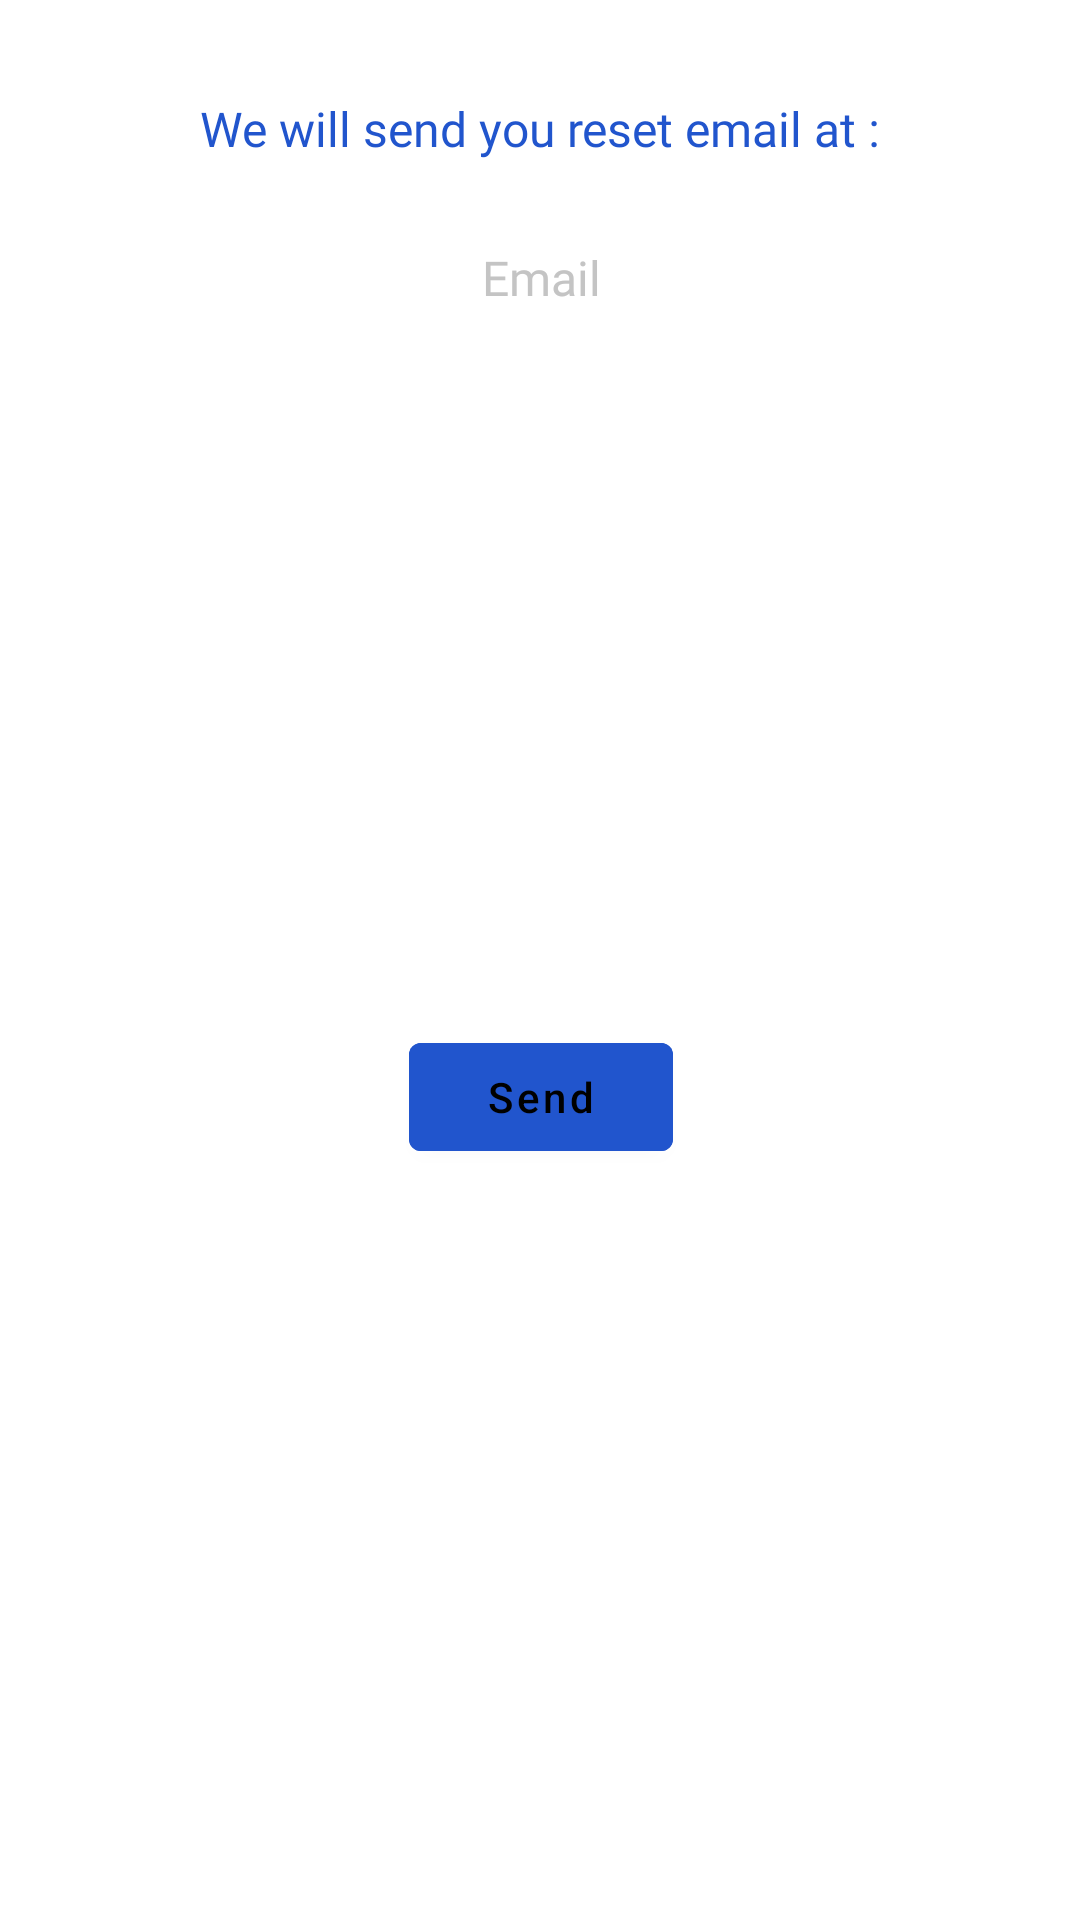

The Android layout XML behind this screen, and the referenced resources:
<!-- AndroidManifest.xml: application theme Theme.Validin -->
<!-- res/layout/popup_forgetpass.xml -->
<androidx.constraintlayout.widget.ConstraintLayout xmlns:android="http://schemas.android.com/apk/res/android"
    xmlns:app="http://schemas.android.com/apk/res-auto"
    android:layout_width="match_parent"
    android:layout_height="match_parent">

    <TextView
        android:id="@+id/tv_titleFP"
        style="@style/text_disp_black.bold.title"
        android:layout_width="wrap_content"
        android:layout_height="wrap_content"
        android:layout_marginStart="24dp"
        android:layout_marginTop="32dp"
        android:layout_marginEnd="24dp"
        android:text="@string/title_pass_rst"
        android:textColor="@color/blue_back"
        app:layout_constraintEnd_toEndOf="parent"
        app:layout_constraintStart_toStartOf="parent"
        app:layout_constraintTop_toTopOf="parent" />

    <EditText
        android:id="@+id/et_FP"
        android:layout_width="200dp"
        android:layout_height="wrap_content"
        android:layout_marginTop="24dp"
        android:paddingVertical="4dp"
        android:text="@string/email"
        android:textColor="@color/underline"
        style="@style/text_input"
        android:textAlignment="center"
        android:background="@drawable/container_login"
        android:backgroundTint="@color/white"
        app:layout_constraintEnd_toEndOf="@+id/tv_titleFP"
        app:layout_constraintStart_toStartOf="@+id/tv_titleFP"
        app:layout_constraintTop_toBottomOf="@+id/tv_titleFP" />

    <Button
        android:id="@+id/button_FP"
        android:layout_width="wrap_content"
        android:layout_height="wrap_content"
        android:layout_marginTop="16dp"
        android:layout_marginBottom="32dp"
        android:backgroundTint="@color/blue_back"
        android:text="@string/send"
        android:textAllCaps="false"
        app:layout_constraintBottom_toBottomOf="parent"
        app:layout_constraintEnd_toEndOf="@+id/et_FP"
        app:layout_constraintStart_toStartOf="@+id/et_FP"
        app:layout_constraintTop_toBottomOf="@+id/et_FP" />

</androidx.constraintlayout.widget.ConstraintLayout>
<!-- resources referenced by this layout -->
<resources>
  <color name="blue_back">#2155CD</color>
  <color name="underline">#C4C4C4</color>
  <color name="white">#FFFFFFFF</color>
  <!-- drawable container_login (drawable) -->
  <?xml version="1.0" encoding="utf-8"?>
  <shape xmlns:android="http://schemas.android.com/apk/res/android"
      android:shape="rectangle">
      <solid android:color="@color/light_blue_container"/>
      <corners android:radius="20dp"/>
  
  
  </shape>
  <string name="email">Email</string>
  <string name="send">Send</string>
  <string name="title_pass_rst">We will send you reset email at :</string>
  <style name="text_disp_black.bold.title">
          <item name="android:textSize">16sp</item>
      </style>
  <style name="text_input">
          <item name="android:textSize">
              16sp
          </item>
          <item name="android:textColor">
              #FFFFFF
          </item>
          <item name="android:fontFamily">
              @font/opensans_regular
          </item>
      </style>
  <style name="Theme.Validin" parent="Theme.MaterialComponents.DayNight.DarkActionBar">
          
          <item name="colorPrimary">@color/light_blue_container</item>
          <item name="colorPrimaryVariant">@color/blue_back</item>
          <item name="colorOnPrimary">@color/black</item>
          
          <item name="colorSecondary">@color/white</item>
          <item name="colorSecondaryVariant">@color/teal_700</item>
          <item name="colorOnSecondary">@color/black</item>
          
          <item name="android:statusBarColor" tools:targetApi="l">?attr/colorPrimary</item>
          
          <item name="android:textColor">@color/black</item>
      </style>
  <color name="light_blue_container">#E0F9FF</color>
  <color name="black">#FF000000</color>
  <color name="teal_700">#FF018786</color>
</resources>
